Run: headless pygame with SDL's dummy video driver; simulated clock (each Clock.tick advances the game by its frame time, no real sleeping); random seed 0; keys injected as events and as key.get_pressed() state; mouse plan: one left click at the window centre at the start of phase 2, then a move to the lower-right quarter at the start of phase 3.
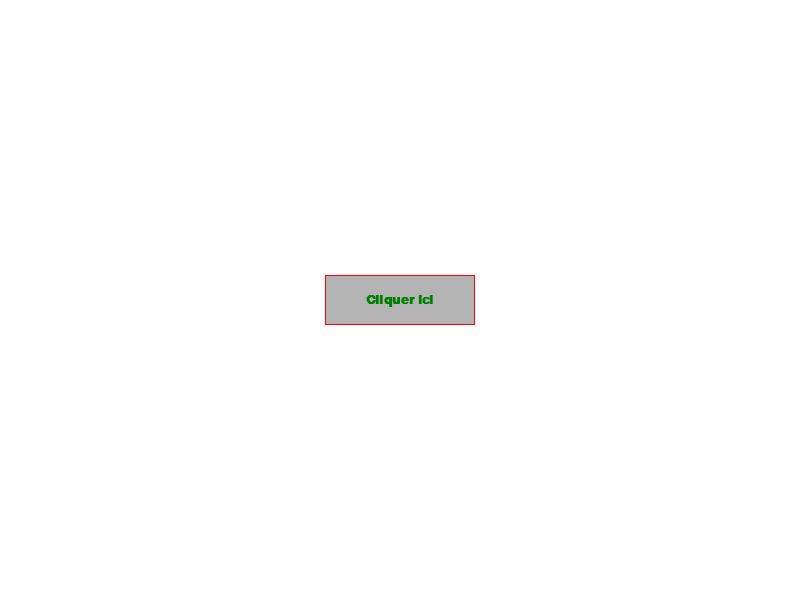
Frame 1 of 4 · flips 1–60 · no input
Frame 2 of 4 · flips 61–180 · clicked the window centre · tapped SPACE, RETURN · held RIGHT (→), D · screen unchanged from frame 1, image omitted
Frame 3 of 4 · flips 181–300 · moved the mouse to the lower-right quarter · held DOWN (↓), S · screen unchanged from frame 2, image omitted
Frame 4 of 4 · flips 301–420 · held LEFT (←), A, UP (↑), W · screen unchanged from frame 3, image omitted

The pygame program that drew these frames:

"""
    Dessine un bouton rectangulaire avec du texte à l'écran sur lequel on peut cliquer. Voir le résultat dans la console.
"""
import pygame
from pygame.locals import * #Permet de charger des constantes comme KEYDOWN ou KEYUP... dans l'espace de nom de ce module. Ceci permet d'écrire KEYDOWN au lieu de pygame.KEYDOWN

taille = largeur, hauteur = 800, 600 #Taille de la fenêtre graphique
pygame.init() #Initialisation de tous les modules pygame.

fenetre = pygame.display.set_mode(taille) #Création de la fenêtre graphique.
largeur_bouton, hauteur_bouton = 150, 50 #Taille du bouton
#Une méthode pratique est de créer une Surface pour représenter le bouton. Ca évitera ensuite de faire des tests pénibles pour savoir si le curseur souris est au-dessus du bouton.
bouton = pygame.Surface((largeur_bouton, hauteur_bouton)) #On crée la Surface avec les bonnes dimensions
bouton.fill((180, 180, 180)) #On remplit le outon de gris
pygame.draw.rect(bouton, (255, 0, 0), bouton.get_rect(), 1)
police = pygame.font.SysFont('Arial', 20, bold=True) #On crée la police qu'on va utiliser pour le texte
texte = police.render("Cliquer ici", True, (0,128,0)) #On crée une Surface qui contient le texte à afficher
bouton.blit(texte, ((largeur_bouton-texte.get_width())/2,(hauteur_bouton-texte.get_height())/2))#On met le texte sur le bouton en le centrant

bouton_rectangle_position = bouton.get_rect()#On récupère le rectangle où se trouve le bouton
bouton_rectangle_position.center = (largeur/2, hauteur/2) #On place le rectangle au milieu de l'écran

continuer = True
while continuer:
    for event in pygame.event.get(): #On parcourt tous les événements récupérés par pygame.
        if event.type == QUIT: #Si c'est un événement de fermeture de fenêtre (clic sur la croix...), on sort de la boucle.
            continuer  = False
        if event.type == MOUSEBUTTONDOWN and event.button==1 and bouton_rectangle_position.collidepoint(event.pos): #Si c'est un événement correspondant au bouton de souris gauche enfoncé et si la souris se trouve dans le rectange
            print("Vous avez cliqué")#On affiche un message dans la console
            #On peut ajouter ici une fonction à exécuter
    fenetre.fill((255,255,255)) #On efface l'écran
    fenetre.blit(bouton, bouton_rectangle_position) #On dessine le bouton à l'endroit où se trouve le rectangle
    pygame.display.flip() #On met à jour l'affichage: tout ce qui a été créé dans le buffer est envoyé à l'écran
pygame.quit()
